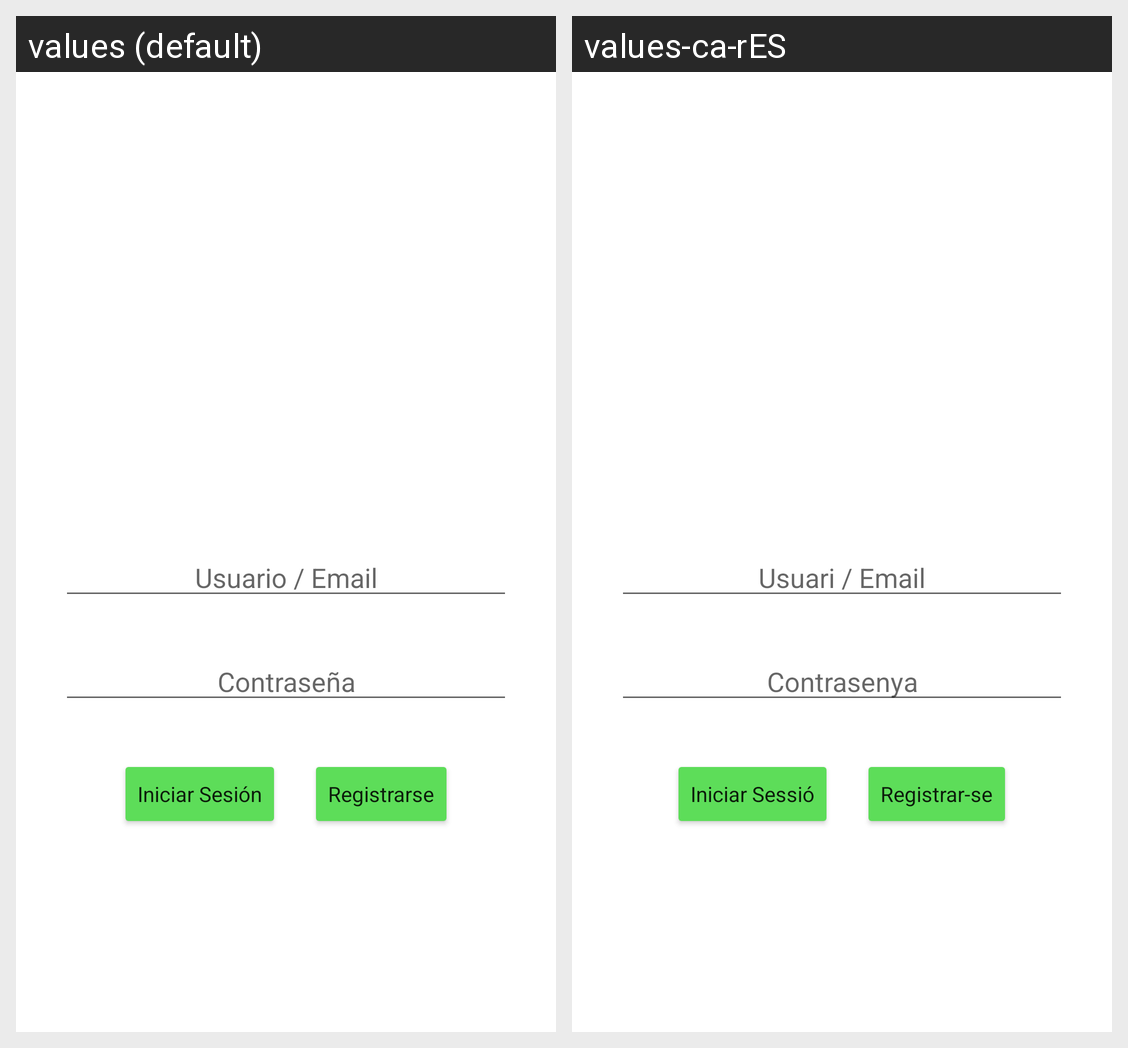

Locale-by-locale string values for the Android screen shown in this grid:
Android screen res/layout/login.xml rendered under 2 locales, left to right: values (default), values-ca-rES. Device: Nexus 5 (rendered at 1080×1920; each locale shown at half size, 540×960, under a caption strip naming it); theme Theme.2DAMA_GRUP1.
Strings drawn on this screen, with the default value and each locale's value (text and hints the layout hard-codes, and strings that could not be matched under every locale, appear in the picture but are not listed):

InputLogin1
  values: Usuario / Email
  values-ca-rES: Usuari / Email

InputLogin2
  values: Contraseña
  values-ca-rES: Contrasenya

loginButton
  values: Iniciar Sesión
  values-ca-rES: Iniciar Sessió

registerButton
  values: Registrarse
  values-ca-rES: Registrar-se
